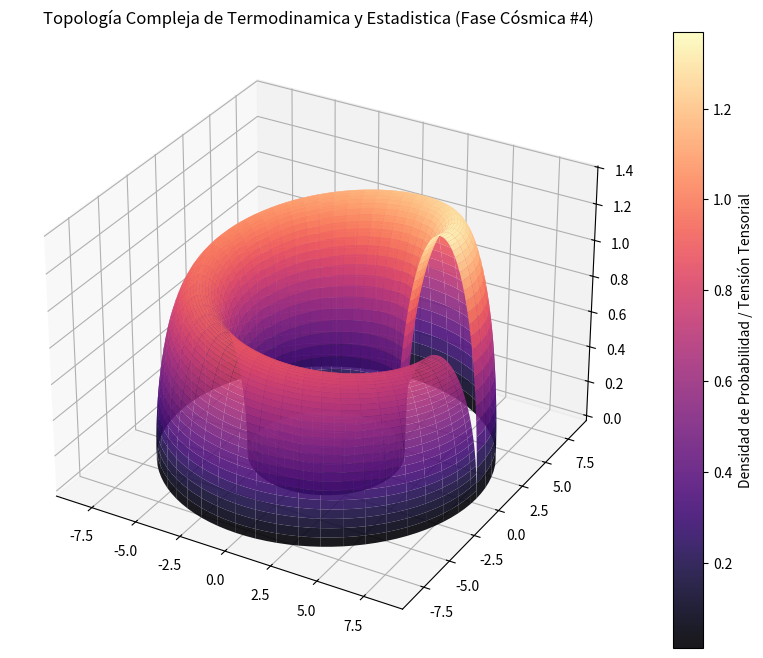

Write Python code to recreate this figure.
%matplotlib inline
# Simulación Cósmica: Termodinamica y Estadistica - Variante 4
import numpy as np
import matplotlib.pyplot as plt
from mpl_toolkits.mplot3d import Axes3D

# Parámetros Físicos Cuánticos/Relativistas
alpha = 6.097
beta = 2.235
gamma = 1.378

u = np.linspace(0, 2 * np.pi, 100)
v = np.linspace(0, np.pi, 100)
U, V = np.meshgrid(u, v)

# Topología Espacio-Temporal Avanzada (Fase Cósmica)
X = (alpha + beta * np.cos(V)) * np.cos(U)
Y = (alpha + beta * np.cos(V)) * np.sin(U)
Z = gamma * np.sin(V) * np.exp(-U/10)

fig = plt.figure(figsize=(12, 8))
ax = fig.add_subplot(111, projection='3d')
surf = ax.plot_surface(X, Y, Z, cmap='magma', edgecolor='none', alpha=0.9)

fig.colorbar(surf, ax=ax, label='Densidad de Probabilidad / Tensión Tensorial')
plt.title(r'Topología Compleja de Termodinamica y Estadistica (Fase Cósmica #4)')
plt.show()
